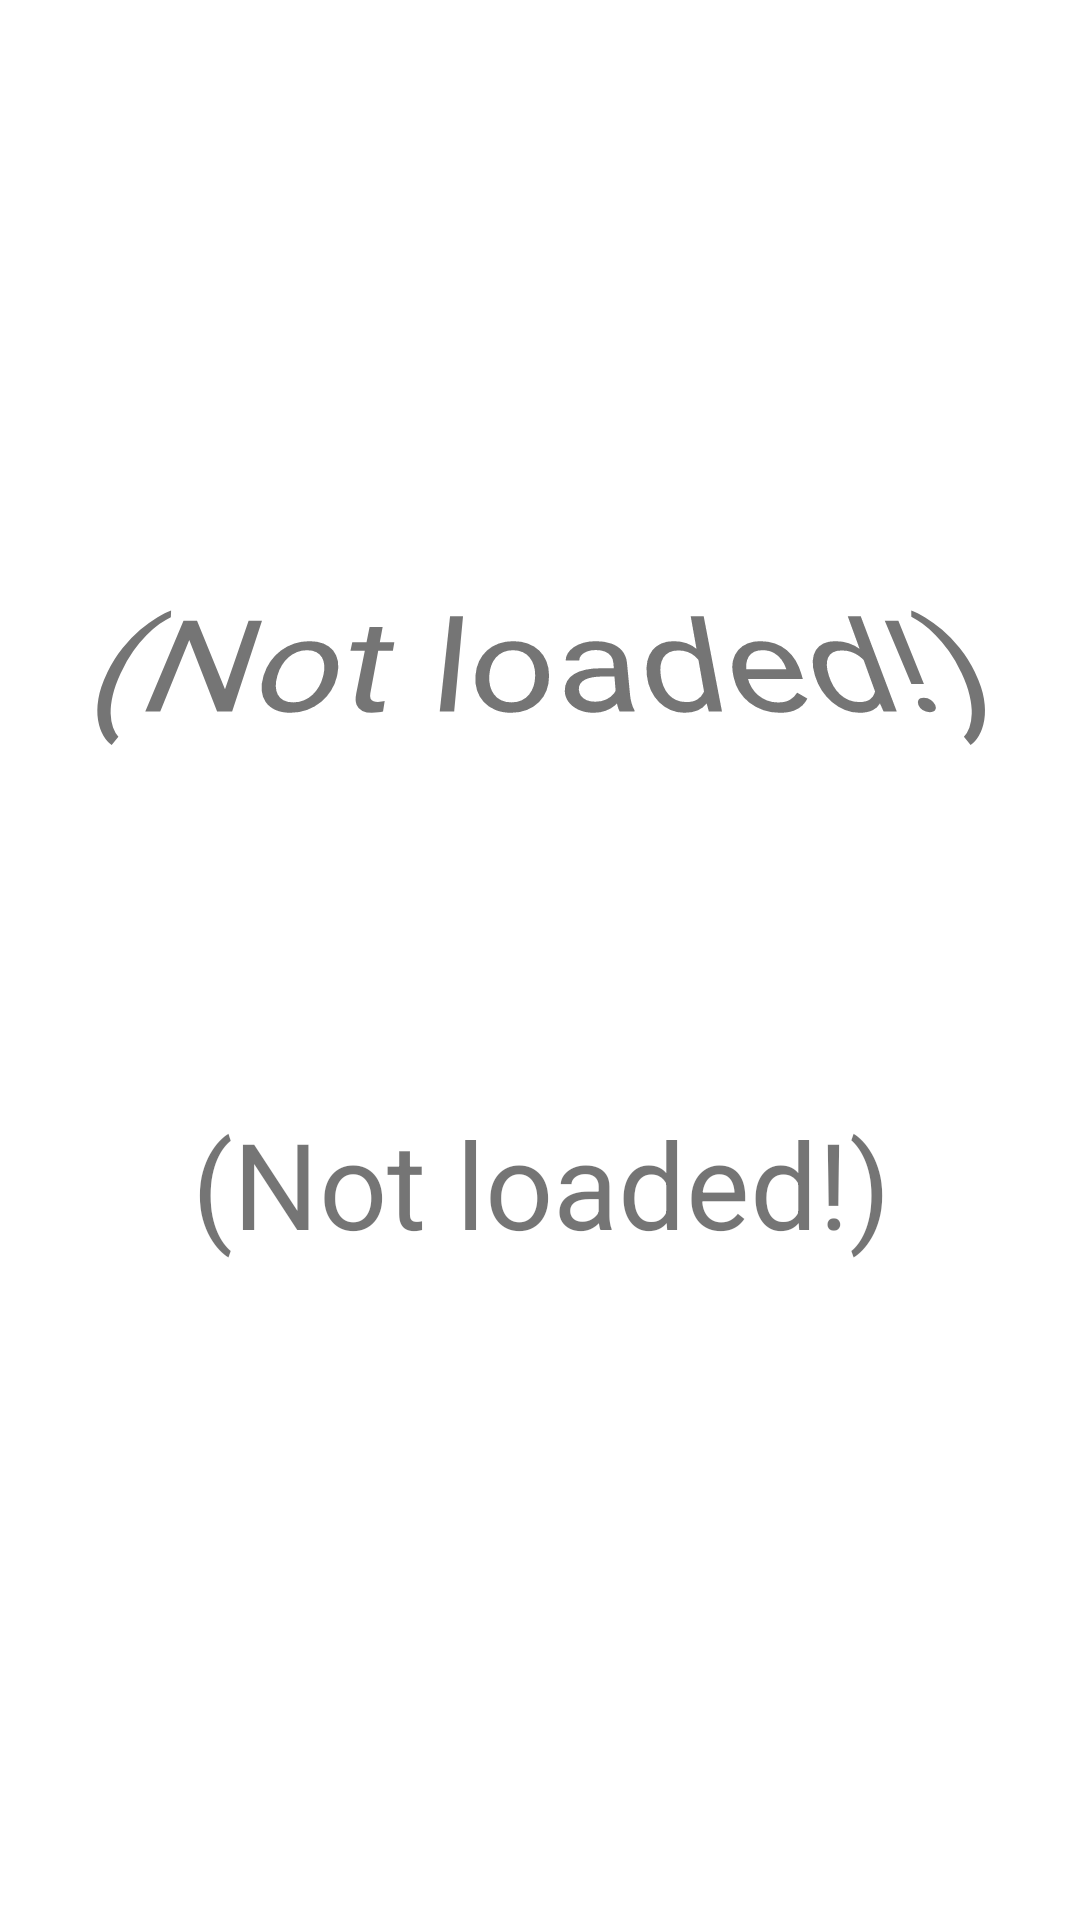

The Android layout XML behind this screen, and the referenced resources:
<!-- AndroidManifest.xml: application theme Theme.DEUM2 -->
<!-- res/layout/fragment_profile.xml -->
<?xml version="1.0" encoding="utf-8"?>
<androidx.constraintlayout.widget.ConstraintLayout xmlns:android="http://schemas.android.com/apk/res/android"
    xmlns:app="http://schemas.android.com/apk/res-auto"
    xmlns:tools="http://schemas.android.com/tools"
    android:id="@+id/frameLayout"
    android:layout_width="match_parent"
    android:layout_height="match_parent"
    tools:context=".profile">

    <TextView
        android:id="@+id/WinsLosses"
        android:layout_width="wrap_content"
        android:layout_height="wrap_content"
        android:layout_marginStart="164dp"
        android:layout_marginEnd="165dp"
        android:gravity="center|center_horizontal"
        android:text="(Not loaded!)"
        android:textSize="40sp"
        app:layout_constraintBottom_toBottomOf="parent"
        app:layout_constraintEnd_toEndOf="parent"
        app:layout_constraintHorizontal_bias="0.496"
        app:layout_constraintStart_toStartOf="parent"
        app:layout_constraintTop_toBottomOf="@+id/playerName"
        app:layout_constraintVertical_bias="0.344" />

    <TextView
        android:id="@+id/playerName"
        android:layout_width="wrap_content"
        android:layout_height="wrap_content"
        android:layout_marginStart="164dp"
        android:layout_marginEnd="165dp"
        android:gravity="center|center_horizontal"
        android:rotationX="33"
        android:text="(Not loaded!)"
        android:textSize="50sp"
        app:layout_constraintBottom_toBottomOf="parent"
        app:layout_constraintEnd_toEndOf="parent"
        app:layout_constraintHorizontal_bias="0.497"
        app:layout_constraintStart_toStartOf="parent"
        app:layout_constraintTop_toTopOf="parent"
        app:layout_constraintVertical_bias="0.325" />

</androidx.constraintlayout.widget.ConstraintLayout>
<!-- resources referenced by this layout -->
<resources>
  <style name="Theme.DEUM2" parent="Theme.MaterialComponents.DayNight.DarkActionBar">
          
          <item name="colorPrimary">@color/purple_500</item>
          <item name="colorPrimaryVariant">@color/purple_700</item>
          <item name="colorOnPrimary">@color/white</item>
          
          <item name="colorSecondary">@color/teal_200</item>
          <item name="colorSecondaryVariant">@color/teal_700</item>
          <item name="colorOnSecondary">@color/black</item>
          
          <item name="android:statusBarColor" tools:targetApi="l">?attr/colorPrimaryVariant</item>
          
      </style>
  <!-- not gathered from this repository: default colours our renderer supplied (Android Studio template values) -->
  <color name="purple_500">#FF6200EE</color>
  <color name="purple_700">#FF3700B3</color>
  <color name="teal_200">#FF03DAC5</color>
  <color name="teal_700">#FF018786</color>
  <color name="black">#FF000000</color>
  <color name="white">#FFFFFFFF</color>
</resources>
